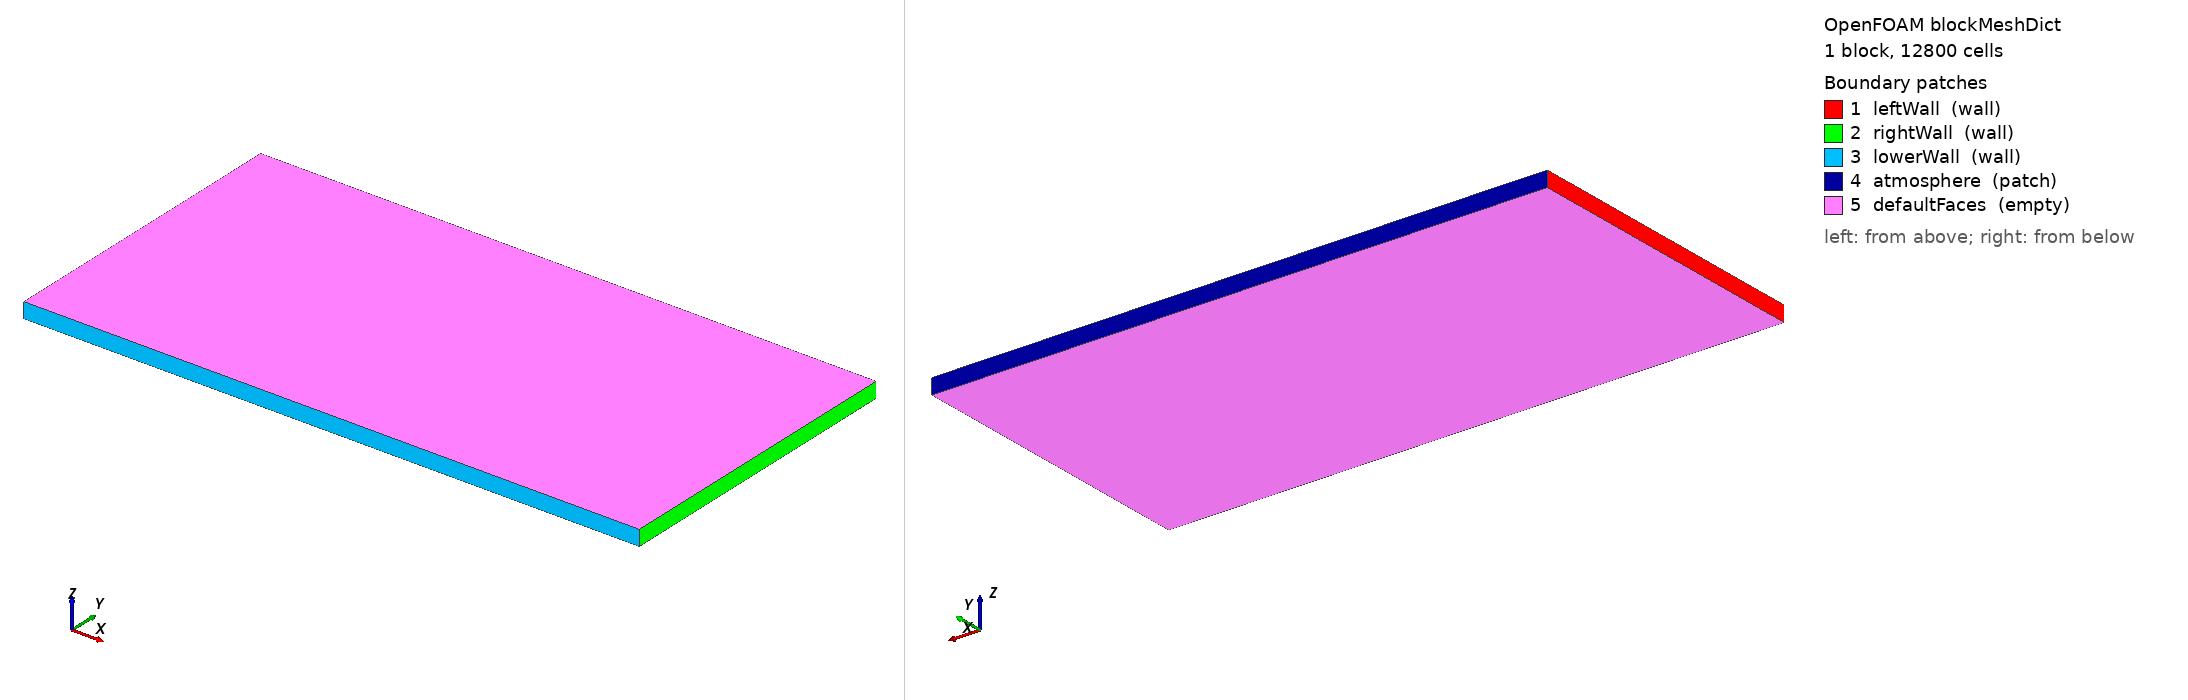

OpenFOAM case: the mesh blockMesh builds from blockMeshDict, 1 block(s), 12800 cells. Boundary patches (legend numbers): 1 leftWall (wall), 2 rightWall (wall), 3 lowerWall (wall), 4 atmosphere (patch), 5 defaultFaces (empty). Left view from above one corner, right view from below the opposite corner. Boundary conditions: 0 field file(s) under 0/; 0 of 5 drawn patches have an entry in a shipped field file.

=== system/blockMeshDict ===
/*--------------------------------*- C++ -*----------------------------------*\
| =========                 |                                                 |
| \\      /  F ield         | OpenFOAM: The Open Source CFD Toolbox           |
|  \\    /   O peration     | Version:  v2312                                 |
|   \\  /    A nd           | Website:  www.openfoam.com                      |
|    \\/     M anipulation  |                                                 |
\*---------------------------------------------------------------------------*/
FoamFile
{
    version     2.0;
    format      ascii;
    class       dictionary;
    object      blockMeshDict;
}
// * * * * * * * * * * * * * * * * * * * * * * * * * * * * * * * * * * * * //

scale   1;

xMax    4.0;
yMax    2.0;
zThick  0.1;

vertices
(
    ( 0     0     0      )
    ( $xMax 0     0      )
    ( $xMax $yMax 0      )
    ( 0     $yMax 0      )
    ( 0     0     $zThick)
    ( $xMax 0     $zThick)
    ( $xMax $yMax $zThick)
    ( 0     $yMax $zThick)
);

blocks
(
    hex (0 1 2 3 4 5 6 7) (160 80 1) simpleGrading (1 1 1)
);

boundary
(
    leftWall
    {
        type wall;
        faces ( (0 4 7 3) );
    }

    rightWall
    {
        type wall;
        faces ( (1 2 6 5) );
    }

    lowerWall
    {
        type wall;
        faces ( (0 1 5 4) );
    }

    atmosphere
    {
        type patch;
        faces ( (3 7 6 2) );
    }

    defaultFaces
    {
        type empty;
        faces
        (
            (0 3 2 1)
            (4 5 6 7)
        );
    }
);

// ************************************************************************* //


=== system/controlDict ===
/*--------------------------------*- C++ -*----------------------------------*\
| =========                 |                                                 |
| \\      /  F ield         | OpenFOAM: The Open Source CFD Toolbox           |
|  \\    /   O peration     | Version:  v2312                                 |
|   \\  /    A nd           | Website:  www.openfoam.com                      |
|    \\/     M anipulation  |                                                 |
\*---------------------------------------------------------------------------*/
FoamFile
{
    version     2.0;
    format      ascii;
    class       dictionary;
    object      controlDict;
}
// * * * * * * * * * * * * * * * * * * * * * * * * * * * * * * * * * * * * //

application     interFoam;

startFrom       startTime;
startTime       0;

stopAt          endTime;
endTime         2.5;

deltaT          0.001;

adjustTimeStep  yes;
maxCo           0.9;       // NOTE: intentionally high for demo — causes oscillations
maxAlphaCo      0.9;       // same issue: should be 0.5 for stable VOF
maxDeltaT       0.05;

writeControl    adjustableRunTime;
writeInterval   0.1;

purgeWrite      0;
writeFormat     ascii;
writePrecision  8;
writeCompression off;

timeFormat      general;
timePrecision   6;

runTimeModifiable yes;

// ************************************************************************* //
